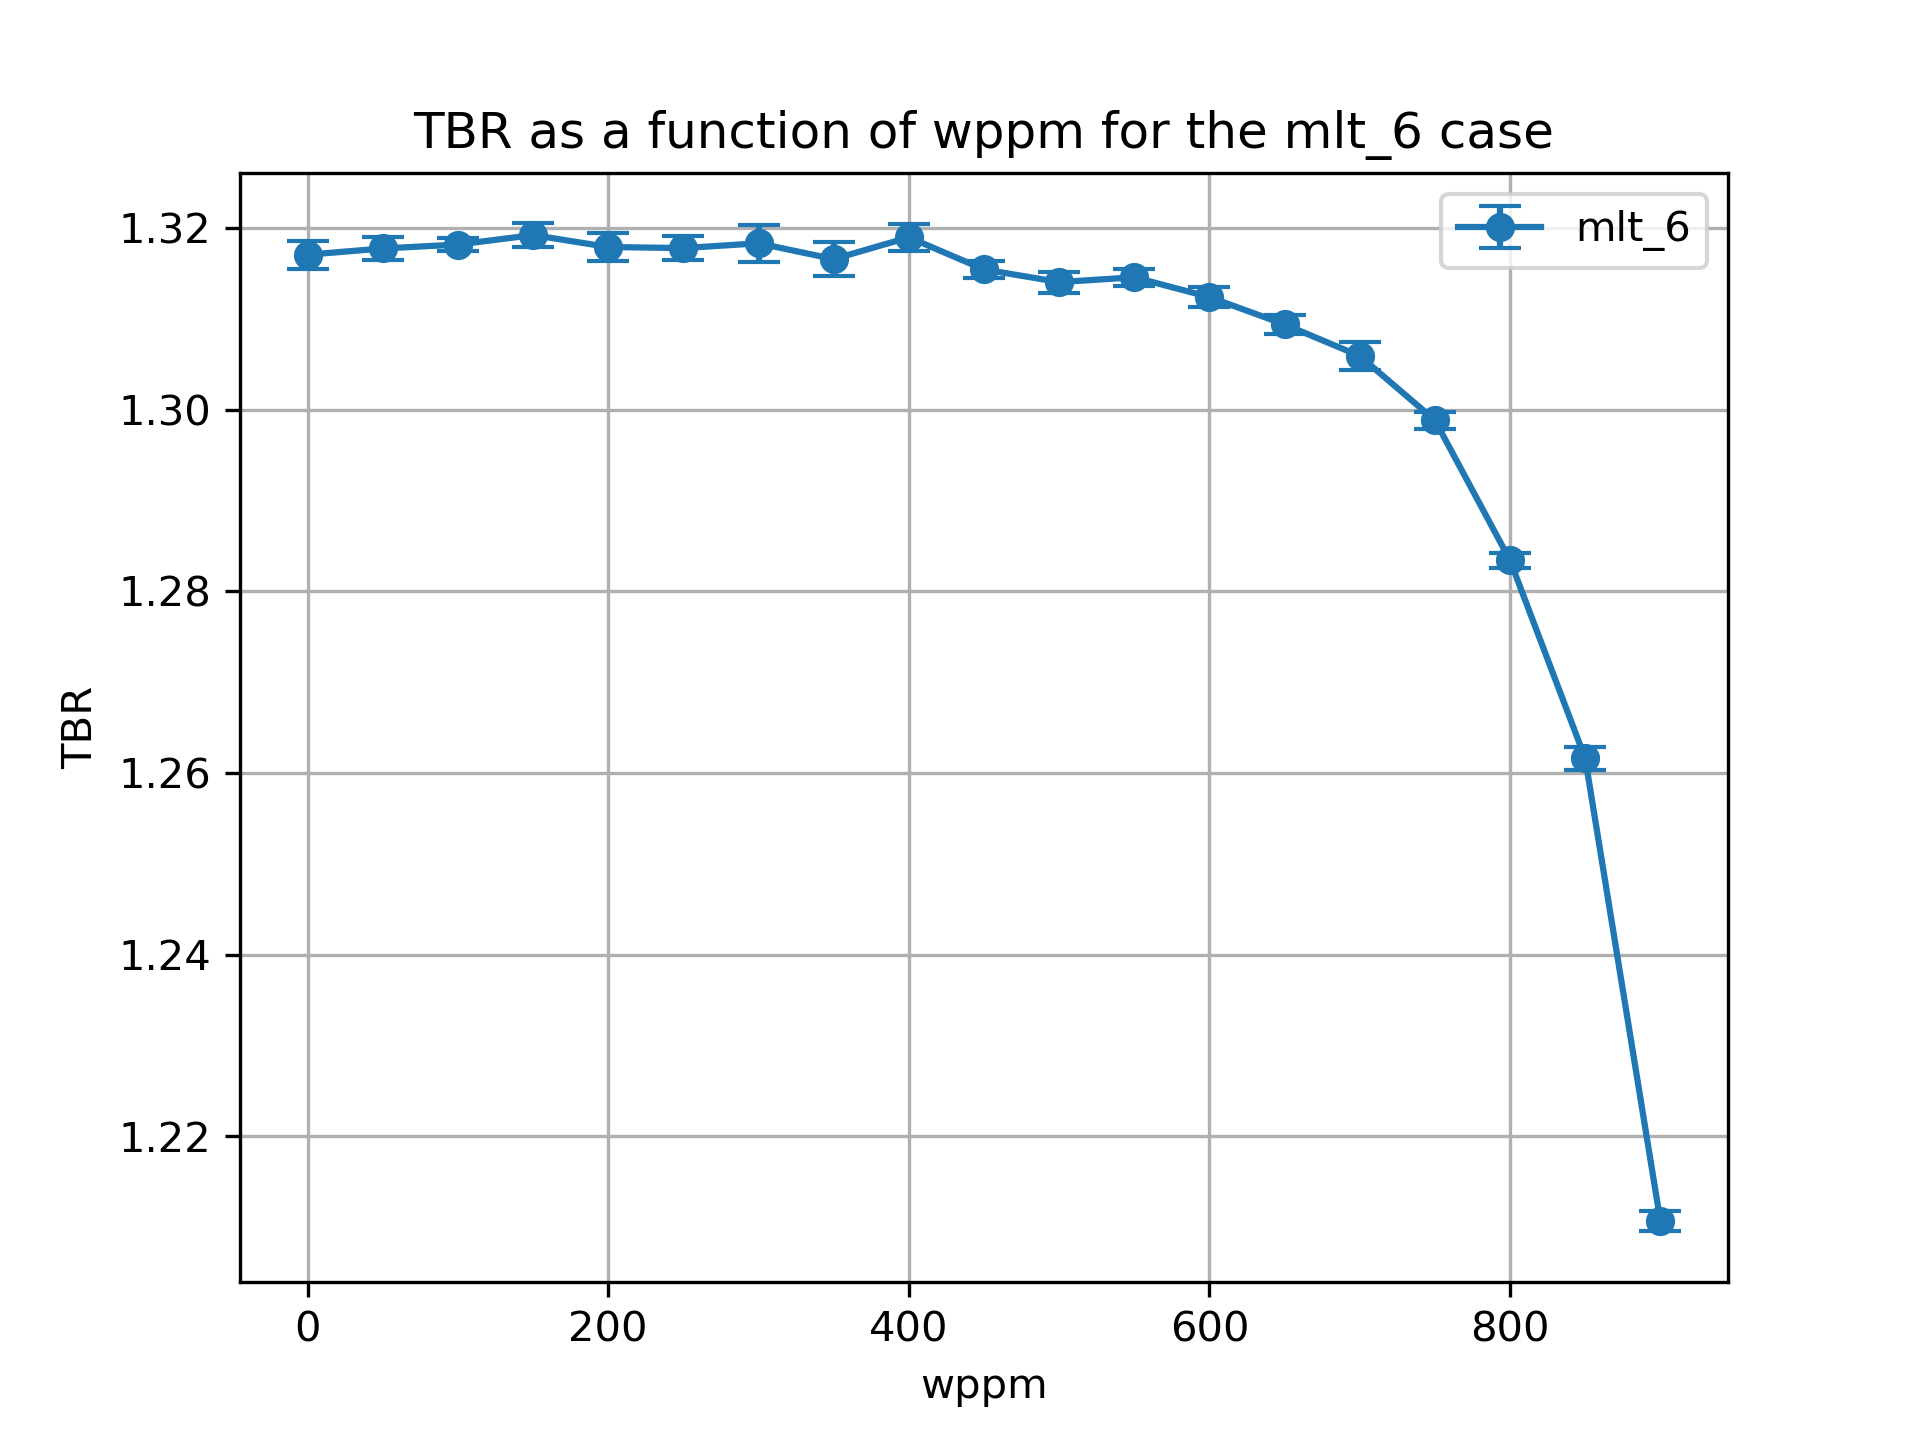

Source data for this figure (header and first rows):
cell, nuclide, score, mean, std. dev., wppm
10, Li6, (n,Xt), 0.9255, 0.001165, 0.0
10, Li7, (n,Xt), 0.05046, 0.0001083, 0.0
6, Li6, (n,Xt), 0.3204, 0.0009831, 0.0
6, Li7, (n,Xt), 0.02063, 2.765702872227116e-05, 0.0
20, Li6, (n,Xt), 0.927, 0.001187, 50.0
20, Li7, (n,Xt), 0.04969, 0.0001147, 50.0
17, Li6, (n,Xt), 0.3206, 0.0004461, 50.0
17, Li7, (n,Xt), 0.02042, 2.59250436931039e-05, 50.0
27, Li7, (n,Xt), 0.02018, 2.6886729131922e-05, 100.0
27, Li6, (n,Xt), 0.3209, 0.0005057, 100.0
30, Li6, (n,Xt), 0.9282, 0.0005563, 100.0
30, Li7, (n,Xt), 0.04888, 0.0001082, 100.0
37, Li7, (n,Xt), 0.01993, 2.6692943456813265e-05, 150.0
40, Li6, (n,Xt), 0.9308, 0.001163, 150.0
40, Li7, (n,Xt), 0.04794, 9.329753869373502e-05, 150.0
37, Li6, (n,Xt), 0.3206, 0.0005818, 150.0
47, Li7, (n,Xt), 0.01966, 2.933785528467734e-05, 200.0
47, Li6, (n,Xt), 0.3205, 0.0006224, 200.0
50, Li6, (n,Xt), 0.9308, 0.001405, 200.0
50, Li7, (n,Xt), 0.04695, 0.0001075, 200.0
60, Li6, (n,Xt), 0.9326, 0.001182, 250.0
60, Li7, (n,Xt), 0.04589, 0.0001216, 250.0
57, Li6, (n,Xt), 0.3199, 0.0005484, 250.0
57, Li7, (n,Xt), 0.01935, 2.520251432056977e-05, 250.0
67, Li7, (n,Xt), 0.01901, 2.0351617181046743e-05, 300.0
67, Li6, (n,Xt), 0.3194, 0.0006803, 300.0
70, Li6, (n,Xt), 0.9351, 0.001911, 300.0
70, Li7, (n,Xt), 0.04476, 0.0001014, 300.0
80, Li6, (n,Xt), 0.9355, 0.001756, 350.0
80, Li7, (n,Xt), 0.04346, 9.950557116037444e-05, 350.0
77, Li6, (n,Xt), 0.319, 0.0006004, 350.0
77, Li7, (n,Xt), 0.01865, 2.379737304739223e-05, 350.0
87, Li6, (n,Xt), 0.3192, 0.0004839, 400.0
90, Li6, (n,Xt), 0.9394, 0.001388, 400.0
90, Li7, (n,Xt), 0.04211, 8.465644858061392e-05, 400.0
87, Li7, (n,Xt), 0.01823, 2.347565001738768e-05, 400.0
97, Li7, (n,Xt), 0.01778, 2.2119853298037117e-05, 450.0
97, Li6, (n,Xt), 0.3175, 0.0004214, 450.0
100, Li7, (n,Xt), 0.04061, 6.20328994264046e-05, 450.0
100, Li6, (n,Xt), 0.9396, 0.0008722, 450.0
110, Li6, (n,Xt), 0.9413, 0.001068, 500.0
110, Li7, (n,Xt), 0.03896, 5.082495601030966e-05, 500.0
107, Li6, (n,Xt), 0.3166, 0.0004573, 500.0
107, Li7, (n,Xt), 0.01723, 2.3265073507263517e-05, 500.0
120, Li6, (n,Xt), 0.9444, 0.0006929, 550.0
120, Li7, (n,Xt), 0.03704, 6.203942721611029e-05, 550.0
117, Li6, (n,Xt), 0.3165, 0.0006308, 550.0
117, Li7, (n,Xt), 0.01662, 2.0351760698648792e-05, 550.0
127, Li7, (n,Xt), 0.01594, 1.9983225065374844e-05, 600.0
127, Li6, (n,Xt), 0.3143, 0.0007196, 600.0
130, Li6, (n,Xt), 0.9472, 0.0008404, 600.0
130, Li7, (n,Xt), 0.03494, 6.951324094575973e-05, 600.0
140, Li6, (n,Xt), 0.9485, 0.0009316, 650.0
140, Li7, (n,Xt), 0.03254, 7.65930883737209e-05, 650.0
137, Li6, (n,Xt), 0.3132, 0.0005613, 650.0
137, Li7, (n,Xt), 0.01512, 1.5218097356782322e-05, 650.0
147, Li7, (n,Xt), 0.01416, 1.6828880045554546e-05, 700.0
147, Li6, (n,Xt), 0.3109, 0.000549, 700.0
150, Li7, (n,Xt), 0.02979, 8.382751063407896e-05, 700.0
150, Li6, (n,Xt), 0.951, 0.001452, 700.0
... 16 more rows
